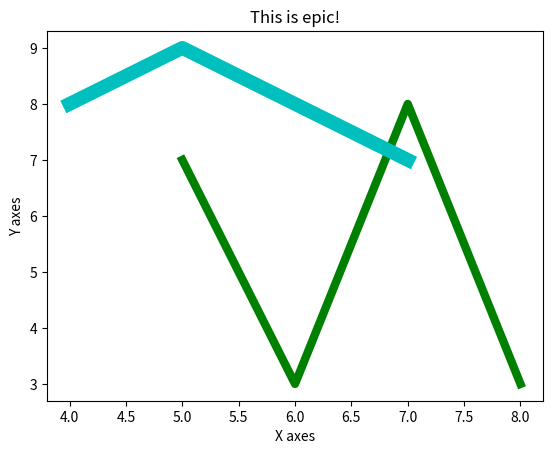

This figure's Python source:
from matplotlib import pyplot as plt
from matplotlib import style

#style.use('ggplot')
#dark_background
#grayscale

x = [5,6,7,8]

y = [7,3,8,3]

x2 = [4,5,7]

y2 = [8,9,7]

plt.plot(x,y,'g',linewidth=6)
plt.plot(x2,y2,'c',linewidth=10)

plt.title('This is epic!')

plt.ylabel('Y axes')

plt.xlabel('X axes')

plt.show()
